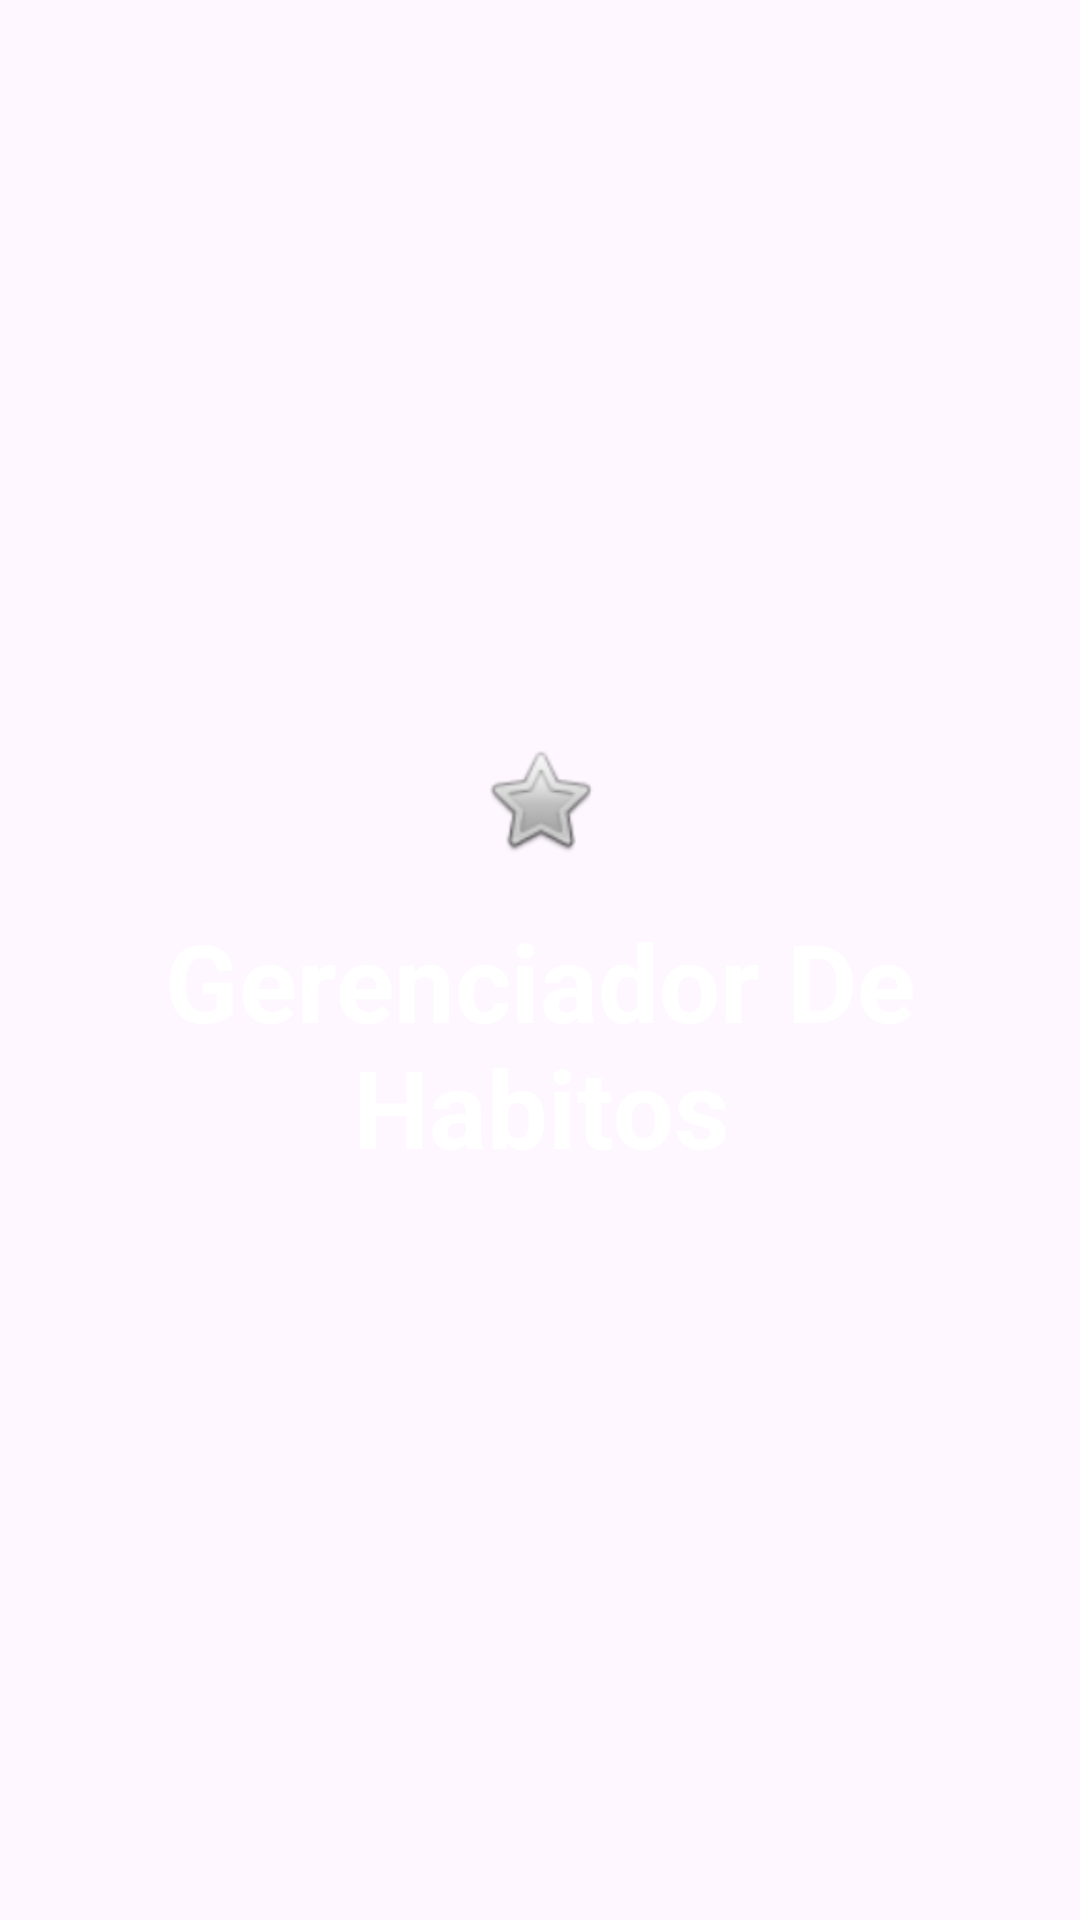

This screen was rendered from an Android layout file. Write that file and the resources it references.
<!-- AndroidManifest.xml: application theme Theme.GerenciadorHabitos -->
<!-- res/layout/activity_splash.xml -->
<?xml version="1.0" encoding="utf-8"?>
<LinearLayout xmlns:android="http://schemas.android.com/apk/res/android"
    xmlns:app="http://schemas.android.com/apk/res-auto"
    android:layout_width="match_parent"
    android:layout_height="match_parent"
    android:orientation="vertical"
    android:gravity="center"
    android:background="@color/blueBackground"
    android:padding="24dp">

    <ImageView
        android:id="@+id/imageView2"
        android:layout_width="match_parent"
        android:layout_height="40dp"
        app:srcCompat="@android:drawable/btn_star_big_off" />
    <TextView

        android:id="@+id/titleSplash"
        android:layout_width="wrap_content"
        android:layout_height="wrap_content"
        android:text="Gerenciador De Habitos"
        android:textColor="@android:color/white"
        android:gravity="center"
        android:textSize="36sp"
        android:textStyle="bold"
        android:layout_marginTop="16dp" />

</LinearLayout>
<!-- resources referenced by this layout -->
<resources>
  <style name="Theme.GerenciadorHabitos" parent="Base.Theme.GerenciadorHabitos" />
  <style name="Base.Theme.GerenciadorHabitos" parent="Theme.Material3.DayNight.NoActionBar">
          
          
      </style>
</resources>
